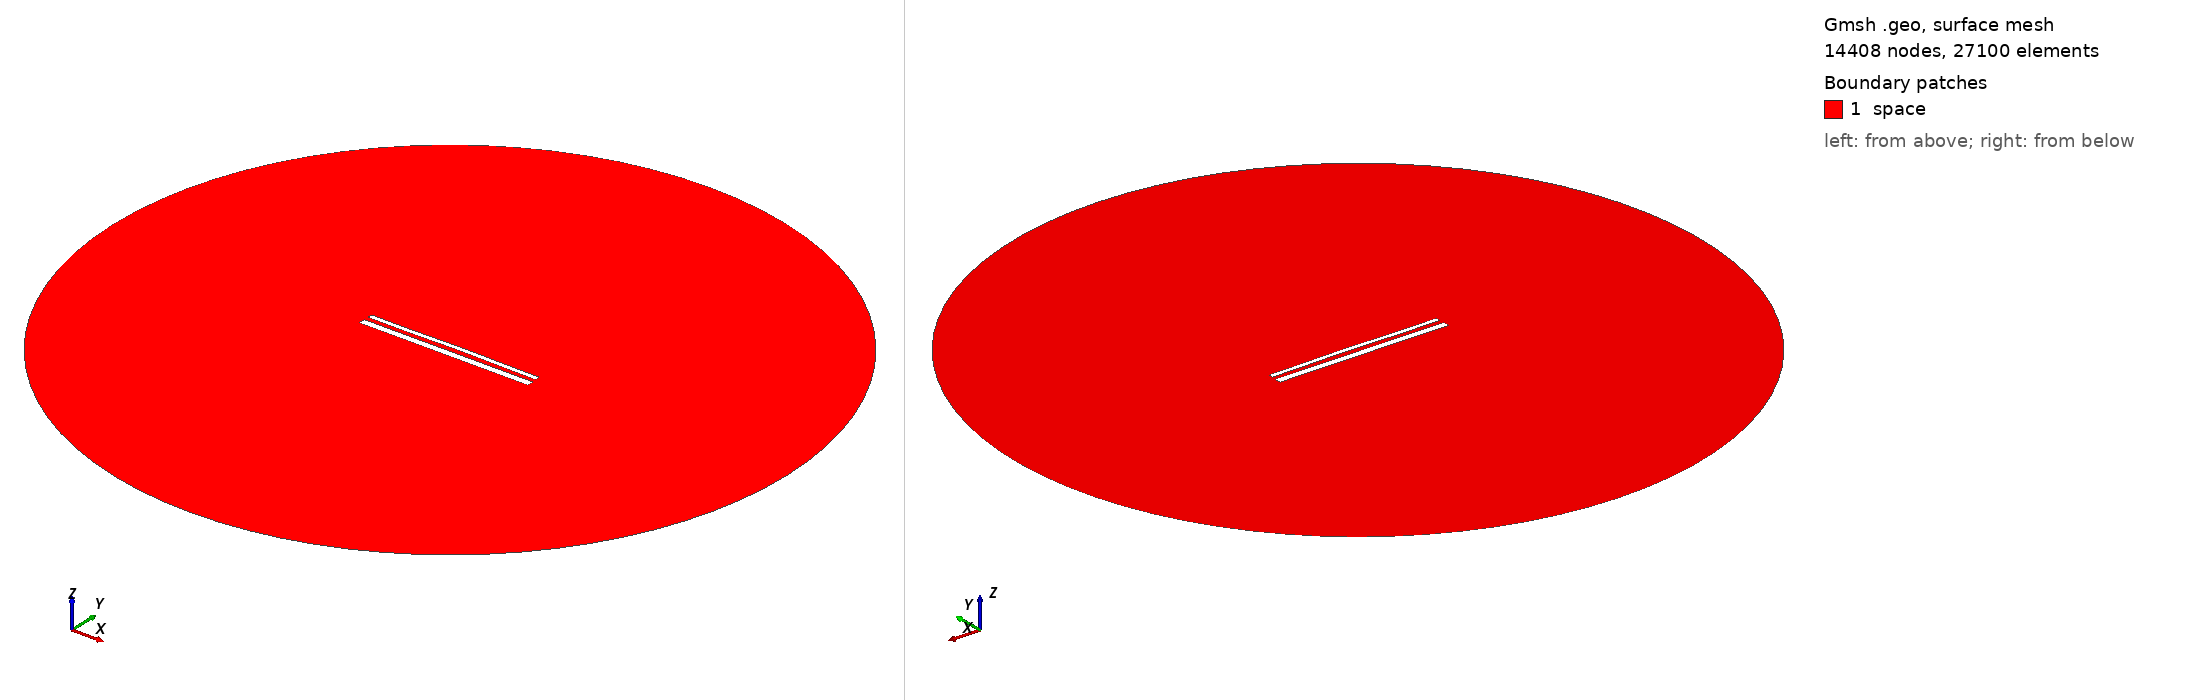

Gmsh geometry script, surface-meshed: 14408 nodes, 27100 surface elements. Boundary patches (legend numbers): 1 space. Left view from above one corner, right view from below the opposite corner. Legend entries are the model's physical surfaces. The drawing asked Gmsh for element sizes between 1% and 20% of the model's largest extent; the script's own settings can give other sizes.

=== 15357.geo (drawn) ===
//---------------------------------------
// Geometry kernel
//---------------------------------------

SetFactory("OpenCASCADE");



//---------------------------------------
// Parameters of the geometry
//---------------------------------------

// Overetch of the upper plate
overetch = 0.5;

// Distance between the plates
distance = 2.5;

// Discretization over the x axis (for the deformation)
nx = 50; 

// Length of the plate
L = 100 - overetch; 

// Number of modes
n = 4; 

// 1st mode coefficient
coeff(1) = 0.0;
beta(1) = 0.596864 * 3.1415926535 / L;

// 2nd mode coefficient
coeff(2) = 0.15;
beta(2) = 1.49418 * 3.1415926535 / L;

// 3rd mode coefficient
coeff(3) = -0.075;
beta(3) = 2.50025 * 3.1415926535 / L;

// 4th mode coefficient
coeff(4) = -0.075;
beta(4) = 3.49999 * 3.1415926535 / L;



//---------------------------------------
// Upper plate (deformed rectangle)
//---------------------------------------

// Coordiantes of the upper plate
xmin = -50;
xmax = 50 - overetch;

// Height of the upper plate
yheight = 4 - 2 * overetch;

// Indexes of the points
UpperID[] = {};
LowerID[] = {};
LeftID[] = {};
RightID[] = {};

// Point index
p = 1;

// Horizontal edges
For i In {1:nx}
    x = xmin + (i-1)*(xmax - xmin)/(nx-1);

    y_bottom = distance / 2 + overetch;
    For j In {1:n}
        C = (Cosh(beta(j)*L) + Cos(beta(j)*L)) / (Sinh(beta(j)*L) + Sin(beta(j)*L));
        y_bottom  = y_bottom + coeff(j) * (Cosh(beta(j)*(x+50)) - Cos(beta(j)*(x+50)) - C * (Sinh(beta(j)*(x+50)) - Sin(beta(j)*(x+50))));
    EndFor

    y_top = y_bottom + yheight;

    Point(p) = {x, y_top, 0, 1.0};
    UpperID[i] = p;
    p = p + 1;

    Point(p) = {x, y_bottom, 0, 1.0};
    LowerID[i] = p;
    p = p + 1;
EndFor

// Create point lists
UpperPts[] = {}; LowerPts[] = {};
For i In {1:nx}
  UpperPts[] += {UpperID[i]};
  LowerPts[] += {LowerID[i]};
EndFor

// Build splines
Spline(1) = {UpperPts[]};
Spline(2) = {LowerPts[]};
Line(3) = {LowerPts[nx-1], UpperPts[nx-1]};
Line(4) = {LowerPts[0], UpperPts[0]};

// Build the plane surface
Curve Loop(1) = {2, 3, -1, -4};
Plane Surface(1) = {1};



//---------------------------------------
// Lower plate (rectangle)
//---------------------------------------

// Vertices
Point(1001) = {-50, -1, 0, 1.0};
Point(1002) = { 50, -1, 0, 1.0};
Point(1003) = { 50,  -5, 0, 1.0};
Point(1004) = {-50,  -5, 0, 1.0};

// Edges
Line(5) = {1001, 1002};
Line(6) = {1002, 1003};
Line(7) = {1003, 1004};
Line(8) = {1004, 1001};

// Plane surface
Line Loop(2) = {5, 6, 7, 8};
Plane Surface(2) = {2}; 



//---------------------------------------
// Outer (fictious) boundary
//---------------------------------------

// Points
Point(1005) = {0, 0, 0};       // Center
Point(1006) = {200, 0, 0};     // Start point
Point(1007) = {0, 200, 0};     // 90 degrees
Point(1008) = {-200, 0, 0};    // 180 degrees
Point(1009) = {0, -200, 0};    // 270 degrees

// Circle arcs (each needs start, center, end)
Circle(9) = {1006, 1005, 1007};
Circle(10) = {1007, 1005, 1008};
Circle(11) = {1008, 1005, 1009};
Circle(12) = {1009, 1005, 1006};

// Plane surface for the entire domain
Curve Loop(3) = {9, 10, 11, 12};
Surface(3) = {3};

// Subtract the plates from the whole domain to obtain the actual domain where we want to solve the equations
BooleanDifference{ Surface{3}; Delete; }{ Surface{1}; Surface{2}; Delete; }




//---------------------------------------
// Transfinite Lines/Curves
//---------------------------------------

// Set the number of points on the boundaries
r = 7;

// Plates
Transfinite Curve {1, 2} = 50*r Using Progression 1;
Transfinite Curve {3, 4} = 2*r Using Progression 1;
Transfinite Line {5, 7} = 50*r Using Progression 1;
Transfinite Line {6, 8} = 2*r Using Progression 1;

// Outer boundary
Transfinite Line {9, 10, 11, 12} = 20 Using Progression 1;



//---------------------------------------
// Physical groups
//---------------------------------------                

// Physical curves (boundaries)
Physical Line("force_segment", 10) = {2};
Physical Line("upper_plate", 11) = {1, 3, 4};
Physical Line("lower_plate", 12) = {5, 6, 7, 8};
Physical Line("boundary", 20) = {9, 10, 11, 12};

// Physical Surfaces
Physical Surface("space", 30) = {3};



//---------------------------------------
// 6. Generate the Mesh
//---------------------------------------

// 2D mesh generation
Mesh 2;
